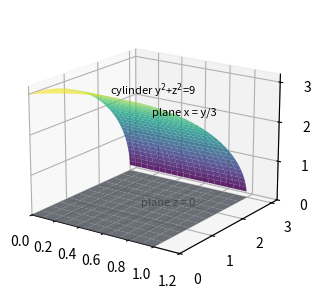

Write the Python code that produced this figure. (Note: this script raises an exception after producing the figure.)
"""Figure 1: the quarter cylinder y^2 + z^2 <= 9 under the plane x = y/3 in the first octant."""
import matplotlib
matplotlib.use("Agg")
import matplotlib.pyplot as plt
import numpy as np
from mpl_toolkits.mplot3d import proj3d
fig, ax = plt.subplots(subplot_kw={"projection": "3d"}, figsize=(5, 3.6), dpi=150)
phi = np.linspace(0.05, np.pi / 2, 40)
ss = np.linspace(0, 1, 20)
P, S = np.meshgrid(phi, ss)
Y = 3.0 * np.cos(P)
Z = 3.0 * np.sin(P)
X = S * Y / 3.0
ax.plot_surface(X, Y, Z, cmap="viridis", alpha=0.85)
Yg = np.linspace(0, 3, 12)
Xg = np.linspace(0, 1, 12)
yg, xg = np.meshgrid(Yg, Xg)
ax.plot_surface(xg, yg, np.zeros_like(xg), color="#9aa4b2", alpha=0.85)
ax.set_xlim(0, 1.2)
ax.set_ylim(0, 3.2)
ax.set_zlim(0, 3.2)
ax.view_init(elev=18, azim=-55)
fig.canvas.draw()
def put(p, s):
    px, py, pz = proj3d.proj_transform(p[0], p[1], p[2], ax.get_proj())
    dx, dy = ax.transData.transform((px, py))
    fx = (dx - ax.bbox.x0) / (ax.bbox.x1 - ax.bbox.x0)
    fy = (dy - ax.bbox.y0) / (ax.bbox.y1 - ax.bbox.y0)
    return ax.text2D(fx, fy, s, transform=ax.transAxes, fontsize=8)
put((0.36, 1.08, 2.863), "cylinder y$^2$+z$^2$=9")
put((0.55, 1.65, 2.279), "plane x = y/3")
put((0.5, 1.5, 0.0), "plane z = 0")
fig.canvas.draw()
renderer = fig.canvas.get_renderer()
for a in list(ax.texts) + ([ax.get_legend()] if ax.get_legend() else []):
    box = a.get_window_extent(renderer)
    name = a.get_text() if hasattr(a, "get_text") else "legend"
    assert ax.bbox.x0 - 1 <= box.x0 and box.x1 <= ax.bbox.x1 + 1, name
    assert ax.bbox.y0 - 1 <= box.y0 and box.y1 <= ax.bbox.y1 + 1, name
fig.savefig("calculus-15.7.18/solution/part1_figure1.png", dpi=150)
print("figure saved: part1_figure1.png")
